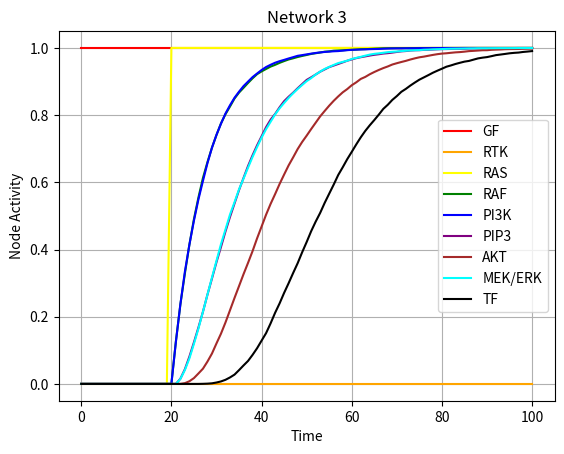

Python code for this plot:
import matplotlib.pyplot as plt
import numpy as np
import random
import statistics

#Defines a function to simulate Boolean Logic Netwok

def sim():
	"""Simulates the Network and returns a list of the network state at each timestep"""
	t = 0
	GF = 1
	rtk = 0
	ras = 0
	raf = 0
	mekerk = 0
	pi3k = 0
	pip3 = 0
	akt = 0
	TF = 0
	rtki = 1
	meki = 0

	trial = [[1,0,0,0,0,0,0,0,0]]
	
	while TF == 0:
		t += 1
		val = []
		val.append(1)

		if t > 100:
			break     

		x = random.randint(0, 7)
		if x == 0:
			rtk = GF and not rtki

		elif x == 1:
			ras = rtk

		elif x == 2:
			pi3k = rtk or ras

		elif x == 3:
			raf = ras

		elif x == 4:
			mekerk = raf and not meki
		elif x == 5:
			pip3 = pi3k

		elif x == 6:
			akt = pip3

		elif x == 7:
			TF = mekerk and akt

		if t >= 20:
			ras = 1

		val.append(rtk)
		val.append(ras)
		val.append(raf)
		val.append(pi3k)
		val.append(pip3)
		val.append(akt)
		val.append(mekerk)
		val.append(TF)

		trial.append(val)
	
	return trial

#Define a function to run the simulation several times and create a uniform dataset

T = 0

def runsim(n):
	"""Runs the simulation n times and returns a dictionary of trial number against the data from each simulation upto the time of longest run"""
	
	dat = {}
	simlen = []
	
	for x in range(n):
		dat[x] = sim()
		simlen.append(len(dat[x]))
	
	global T
	T = max(simlen)
	index = list(dat.keys())

	for i in index:
		d = dat[i]
		while len(d) < T:
			d.append(d[-1])

	return dat

#Define a function to get the mean state of each node at every timestep

def getmean(dic):
	"""Takes the required data set and gives a list of mean states at each timestep, for every marker"""
	
	t = 0
	arr_GF = []
	arr_rtk = []
	arr_ras = []
	arr_raf = []
	arr_mekerk = []
	arr_pi3k = []
	arr_pip3 = []
	arr_akt = []
	arr_TF = []

	while t < T:
		
		a=[]
		for i in list(dic.keys()):
			a.append(dic[i][t][0])
		m = statistics.mean(a)
		arr_GF.append(m)

		a=[]
		for i in list(dic.keys()):
			a.append(dic[i][t][1])
		m = statistics.mean(a)
		arr_rtk.append(m)

		a=[]
		for i in list(dic.keys()):
			a.append(dic[i][t][2])
		m = statistics.mean(a)
		arr_ras.append(m)
		
		a=[]
		for i in list(dic.keys()):
			a.append(dic[i][t][3])
		m = statistics.mean(a)
		arr_raf.append(m)
		
		a=[]
		for i in list(dic.keys()):
			a.append(dic[i][t][4])
		m = statistics.mean(a)
		arr_pi3k.append(m)
	
		a=[]
		for i in list(dic.keys()):
			a.append(dic[i][t][5])
		m = statistics.mean(a)
		arr_pip3.append(m)
		
		a=[]
		for i in list(dic.keys()):
			a.append(dic[i][t][6])
		m = statistics.mean(a)
		arr_akt.append(m)
		
		a=[]
		for i in list(dic.keys()):
			a.append(dic[i][t][7])
		m = statistics.mean(a)
		arr_mekerk.append(m)
		
		a=[]
		for i in list(dic.keys()):
			a.append(dic[i][t][8])
		m = statistics.mean(a)
		arr_TF.append(m)
		t += 1

	return [arr_GF, arr_rtk, arr_ras, arr_raf, arr_pi3k, arr_pip3, arr_akt, arr_mekerk, arr_TF]
	
#Run the functions and obtains the graph
Z = getmean(runsim(10000))

#Dataset for Y-Axis
yGF = Z[0]
yRTK = Z[1]
yRAS = Z[2]
yRAF = Z[3]
yPI3K = Z[4]
yPIP3 = Z[5]
yAKT = Z[6]
yMEKERK = Z[7]
yTF = Z[8]

#Data for X-Axis
x = []
for i in range(T):
	x.append(i)

#Plotting
plt.title('Network 3')
plt.xlabel('Time')
plt.ylabel('Node Activity')
plt.grid()
plt.plot(x, yGF, label ='GF', color='red')
plt.plot(x, yRTK, label ='RTK', color='orange')
plt.plot(x, yRAS, label ='RAS', color='yellow')
plt.plot(x, yRAF, label ='RAF', color='green')
plt.plot(x, yPI3K, label ='PI3K', color='blue')
plt.plot(x, yPIP3, label ='PIP3', color='purple')
plt.plot(x, yAKT, label ='AKT', color='brown')
plt.plot(x, yMEKERK, label ='MEK/ERK', color='cyan')
plt.plot(x, yTF, label ='TF', color='black')
plt.legend()
plt.show()
